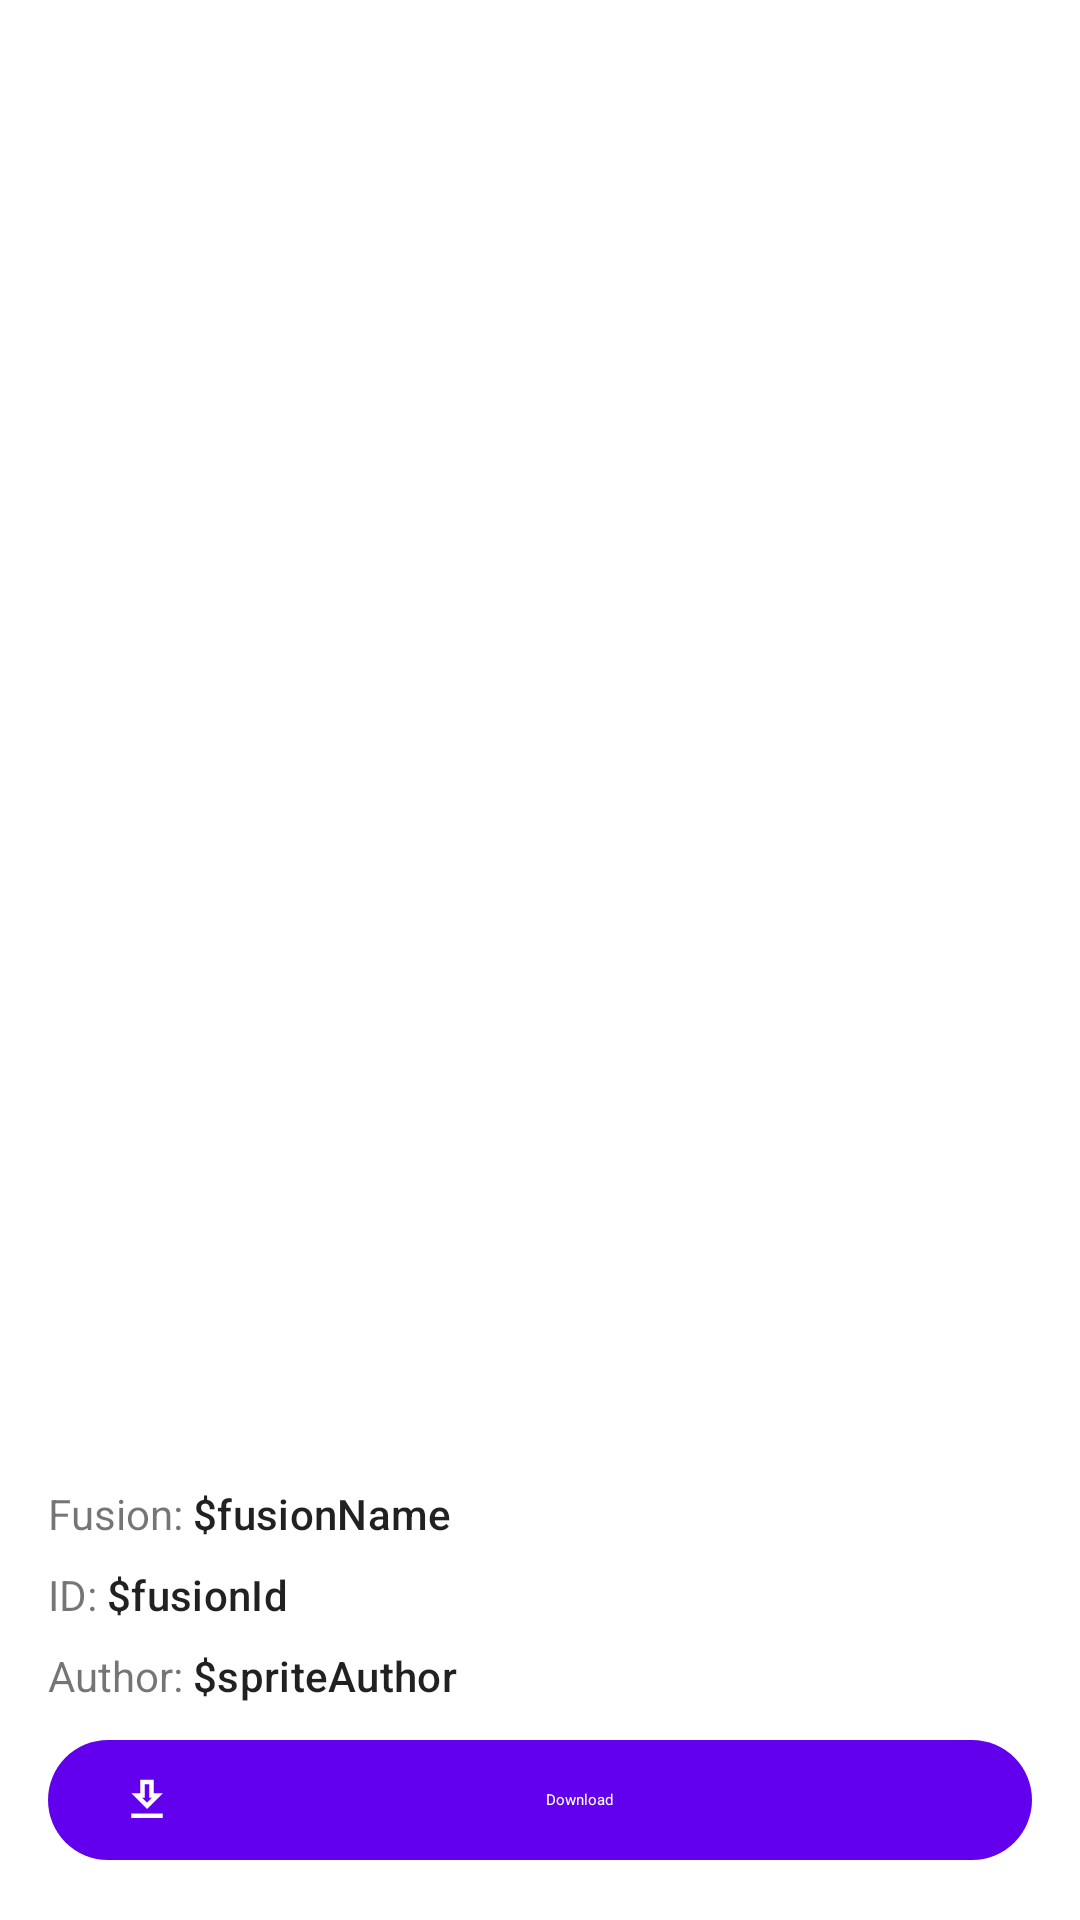

Layout XML and referenced resources for this Android screen:
<!-- AndroidManifest.xml: fallback theme Theme.MaterialComponents.DayNight.NoActionBar -->
<!-- res/layout/dialog_expandable_image.xml -->
<?xml version="1.0" encoding="utf-8"?>
<androidx.cardview.widget.CardView xmlns:android="http://schemas.android.com/apk/res/android"
    android:layout_width="match_parent"
    android:layout_height="match_parent"
    style="@style/Widget.Material3.CardView.Filled"
    xmlns:app="http://schemas.android.com/apk/res-auto"
    android:orientation="vertical">

    <LinearLayout
        android:clipToPadding="false"
        android:layout_width="match_parent"
        android:layout_height="match_parent"
        android:orientation="vertical">

        <ImageView
            android:id="@+id/expandedImageView"
            android:layout_width="match_parent"
            android:layout_height="0dp"
            android:layout_weight="1"
            android:scaleType="fitCenter"
            android:layout_margin="16dp"/>

        <androidx.cardview.widget.CardView
            style="@style/Widget.Material3.CardView.Outlined"
            android:layout_width="match_parent"
            android:layout_height="wrap_content"
            android:contentInsetLeft="0dp"
            android:contentInsetStart="0dp"
            app:contentInsetLeft="0dp"
            app:contentInsetStart="0dp"
            android:contentInsetRight="0dp"
            android:contentInsetEnd="0dp"
            app:contentInsetRight="0dp"
            app:contentInsetEnd="0dp">

            <LinearLayout
                android:layout_width="match_parent"
                android:layout_height="match_parent"
                android:orientation="vertical"
                android:paddingVertical="16dp"
                android:paddingHorizontal="8dp">

                <LinearLayout
                    android:layout_width="match_parent"
                    android:layout_height="wrap_content"
                    android:orientation="vertical"
                    android:layout_marginHorizontal="8dp">

                    <LinearLayout
                        android:layout_width="wrap_content"
                        android:layout_height="wrap_content"
                        android:orientation="horizontal"
                        android:layout_marginBottom="8dp">

                        <TextView
                            android:layout_width="wrap_content"
                            android:layout_height="wrap_content"
                            android:text="Fusion: "
                            style="@style/TextDataNormal"/>

                        <TextView
                            android:id="@+id/fusionName"
                            android:layout_width="wrap_content"
                            android:layout_height="wrap_content"
                            android:text="$fusionName"
                            style="@style/TextDataBold"/>

                    </LinearLayout>

                    <LinearLayout
                        android:layout_width="wrap_content"
                        android:layout_height="wrap_content"
                        android:orientation="horizontal"
                        android:layout_marginBottom="8dp">

                        <TextView
                            android:layout_width="wrap_content"
                            android:layout_height="wrap_content"
                            android:text="ID: "
                            style="@style/TextDataNormal"/>

                        <TextView
                            android:id="@+id/fusionId"
                            android:layout_width="wrap_content"
                            android:layout_height="wrap_content"
                            android:text="$fusionId"
                            style="@style/TextDataBold"/>

                    </LinearLayout>

                    <LinearLayout
                        android:layout_width="wrap_content"
                        android:layout_height="wrap_content"
                        android:orientation="horizontal"
                        android:layout_marginBottom="8dp">

                        <TextView
                            android:layout_width="wrap_content"
                            android:layout_height="wrap_content"
                            android:text="Author: "
                            style="@style/TextDataNormal"/>

                        <TextView
                            android:id="@+id/authorName"
                            android:layout_width="wrap_content"
                            android:layout_height="wrap_content"
                            android:text="$spriteAuthor"
                            style="@style/TextDataBold"/>

                    </LinearLayout>

                </LinearLayout>

                <LinearLayout
                    android:layout_width="match_parent"
                    android:layout_height="match_parent"
                    android:orientation="horizontal">

                    

                    <com.google.android.material.button.MaterialButton
                        style="@style/Widget.Material3.Button"
                        android:id="@+id/downloadButton"
                        android:text="Download"
                        app:icon="@drawable/ic_download"
                        android:layout_width="wrap_content"
                        android:layout_height="wrap_content"
                        android:layout_weight="1"
                        android:layout_marginHorizontal="8dp"/>

                </LinearLayout>

            </LinearLayout>

        </androidx.cardview.widget.CardView>

    </LinearLayout>

</androidx.cardview.widget.CardView>
<!-- resources referenced by this layout -->
<resources>
  <!-- drawable ic_download (drawable) -->
  <vector android:height="24dp" android:tint="?attr/colorControlNormal"
      android:viewportHeight="24" android:viewportWidth="24"
      android:width="24dp" xmlns:android="http://schemas.android.com/apk/res/android">
      <path android:fillColor="@android:color/white" android:pathData="M19,9h-4L15,3L9,3v6L5,9l7,7 7,-7zM11,11L11,5h2v6h1.17L12,13.17 9.83,11L11,11zM5,18h14v2L5,20z"/>
  </vector>
  <style name="TextDataBold" parent="TextAppearance.Material3.TitleSmall">
          <item name="android:layout_width">wrap_content</item>
          <item name="android:layout_height">wrap_content</item>
          <item name="android:layout_gravity">center</item>
      </style>
  <style name="TextDataNormal">
          <item name="android:layout_width">wrap_content</item>
          <item name="android:layout_height">wrap_content</item>
          <item name="android:layout_gravity">center</item>
      </style>
</resources>
